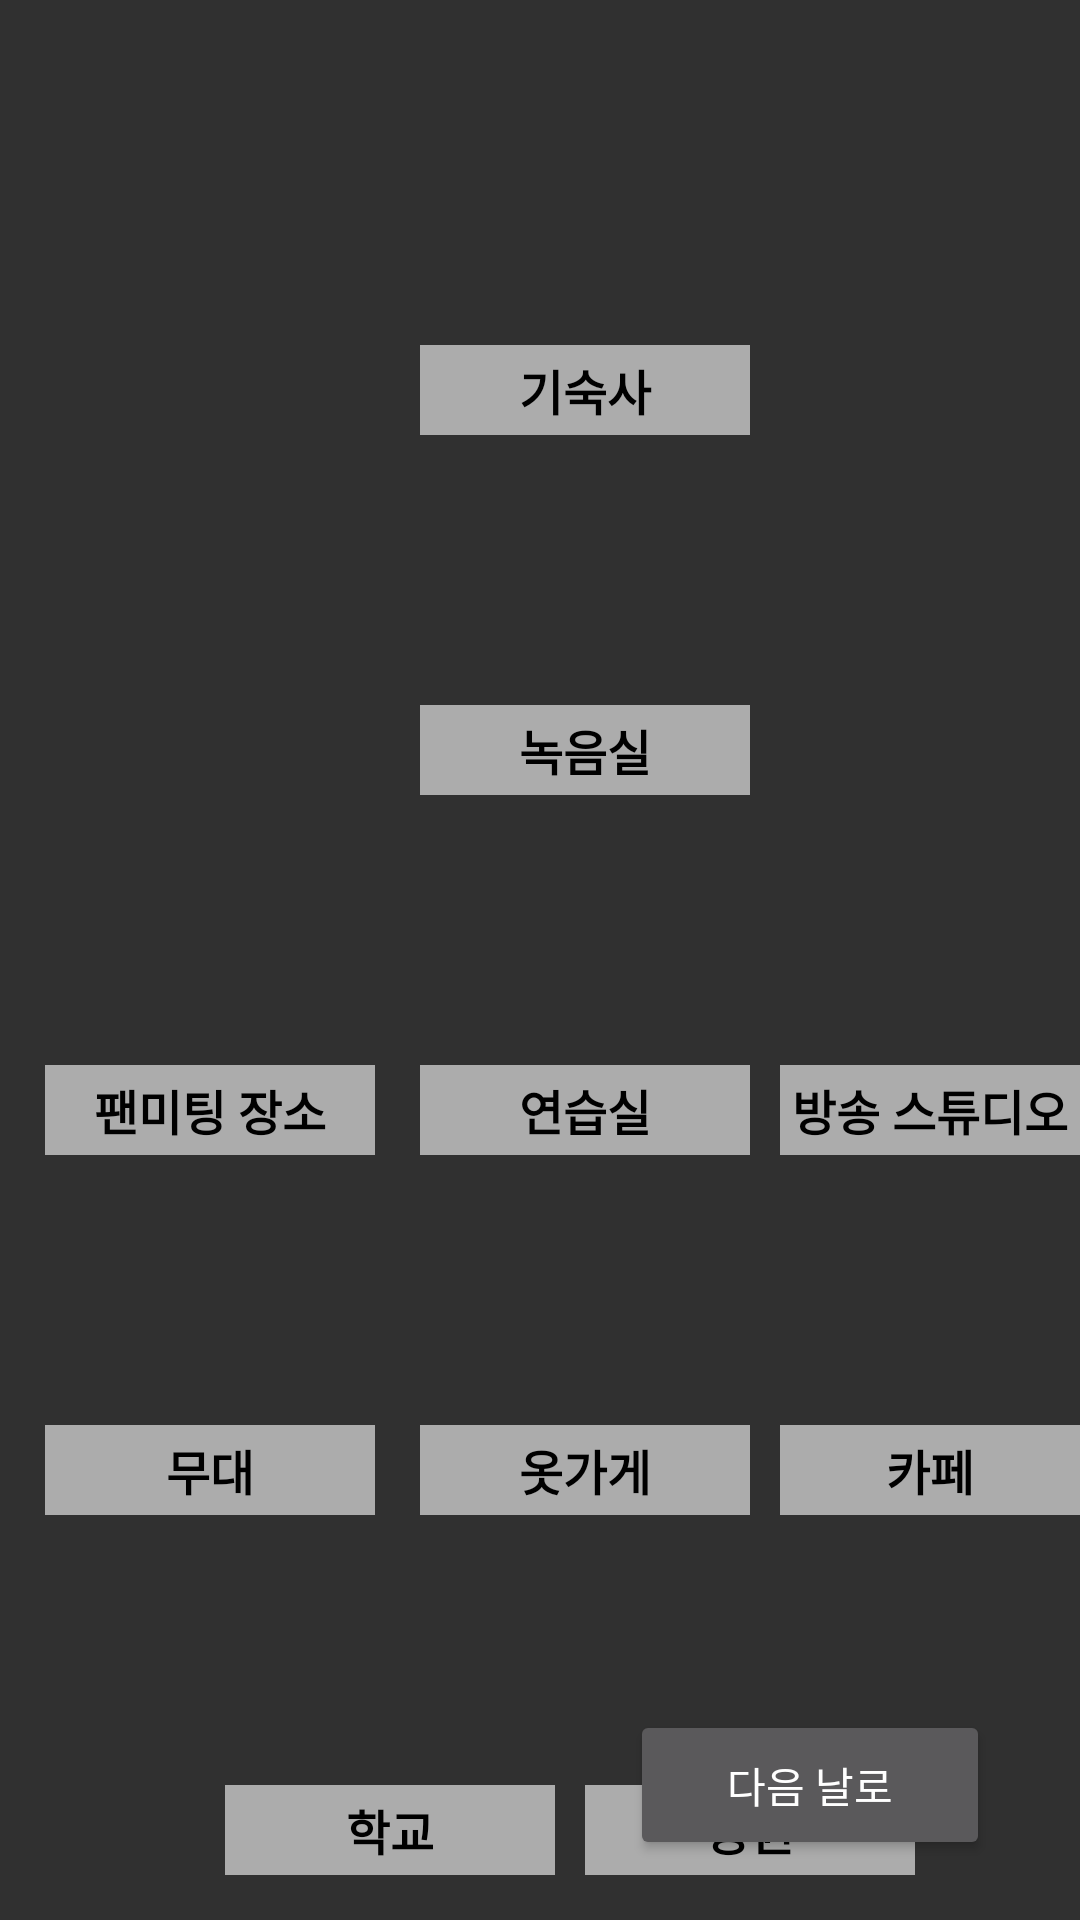

The Android layout XML behind this screen, and the referenced resources:
<!-- AndroidManifest.xml: activity theme Theme.AppCompat.NoActionBar -->
<!-- res/layout/activity_move.xml -->
<?xml version="1.0" encoding="utf-8"?>
<RelativeLayout xmlns:android="http://schemas.android.com/apk/res/android"
    xmlns:app="http://schemas.android.com/apk/res-auto"
    xmlns:tools="http://schemas.android.com/tools"
    android:id="@+id/main"
    android:layout_width="match_parent"
    android:layout_height="match_parent"
    tools:context=".MoveActivity">
    <RelativeLayout
        android:layout_width="380dp"
        android:layout_height="700dp"
        android:layout_centerInParent="true">

        <ImageView
            android:id="@+id/bg"
            android:layout_width="match_parent"
            android:layout_height="match_parent"
            android:background="@drawable/bg000"
            />

        <Button
            android:layout_width="120dp"
            android:layout_height="50dp"
            android:layout_marginRight="30dp"
            android:layout_marginBottom="20dp"
            android:layout_alignParentBottom="true"
            android:layout_alignParentRight="true"
            android:text="@string/complete_button"
            android:onClick="onComplete"/>

        <ImageView
            android:id="@+id/place3_char"
            android:layout_width="50dp"
            android:layout_height="50dp"
            android:layout_marginTop="63dp"
            android:layout_marginLeft="168dp"
            android:onClick="onPlace3"/>

        <TextView
            android:layout_width="110dp"
            android:layout_height="30dp"
            android:layout_marginTop="115dp"
            android:layout_marginLeft="140dp"
            android:gravity="center"
            android:background="#99ffffff"
            android:textColor="@color/black"
            android:textSize="16sp"
            android:textStyle="bold"
            android:text="@string/place_3_name"
            android:onClick="onPlace3"/>

        <ImageView
            android:id="@+id/place2_char"
            android:layout_width="50dp"
            android:layout_height="50dp"
            android:layout_marginLeft="168dp"
            android:layout_marginTop="183dp"
            android:onClick="onPlace2"/>

        <TextView
            android:layout_width="110dp"
            android:layout_height="30dp"
            android:layout_marginTop="235dp"
            android:layout_marginLeft="140dp"
            android:gravity="center"
            android:background="#99ffffff"
            android:textColor="@color/black"
            android:textSize="16sp"
            android:textStyle="bold"
            android:text="@string/place_2_name"
            android:onClick="onPlace2"/>

        <ImageView
            android:id="@+id/place10_char"
            android:layout_width="50dp"
            android:layout_height="50dp"
            android:layout_marginTop="304dp"
            android:layout_marginLeft="45dp"
            android:onClick="onPlace10"/>

        <TextView
            android:layout_width="110dp"
            android:layout_height="30dp"
            android:layout_marginTop="355dp"
            android:layout_marginLeft="15dp"
            android:gravity="center"
            android:background="#99ffffff"
            android:textColor="@color/black"
            android:textSize="16sp"
            android:textStyle="bold"
            android:text="@string/place_10_name"
            android:onClick="onPlace10"/>

        <ImageView
            android:id="@+id/place1_char"
            android:layout_width="50dp"
            android:layout_height="50dp"
            android:layout_marginTop="304dp"
            android:layout_marginLeft="168dp"
            android:onClick="onPlace1"/>

        <TextView
            android:layout_width="110dp"
            android:layout_height="30dp"
            android:layout_marginTop="355dp"
            android:layout_marginLeft="140dp"
            android:gravity="center"
            android:background="#99ffffff"
            android:textColor="@color/black"
            android:textSize="16sp"
            android:textStyle="bold"
            android:text="@string/place_1_name"
            android:onClick="onPlace1"/>

        <ImageView
            android:id="@+id/place5_char"
            android:layout_width="50dp"
            android:layout_height="50dp"
            android:layout_marginTop="304dp"
            android:layout_marginLeft="291dp"
            android:onClick="onPlace5"/>

        <TextView
            android:layout_width="110dp"
            android:layout_height="30dp"
            android:layout_marginTop="355dp"
            android:layout_marginLeft="260dp"
            android:gravity="center"
            android:background="#99ffffff"
            android:textColor="@color/black"
            android:textSize="16sp"
            android:textStyle="bold"
            android:text="@string/place_5_name"
            android:onClick="onPlace5"/>

        <ImageView
            android:id="@+id/place4_char"
            android:layout_width="50dp"
            android:layout_height="50dp"
            android:layout_marginTop="425dp"
            android:layout_marginLeft="45dp"
            android:onClick="onPlace4"/>

        <TextView
            android:layout_width="110dp"
            android:layout_height="30dp"
            android:layout_marginTop="475dp"
            android:layout_marginLeft="15dp"
            android:gravity="center"
            android:background="#99ffffff"
            android:textColor="@color/black"
            android:textSize="16sp"
            android:textStyle="bold"
            android:text="@string/place_4_name"
            android:onClick="onPlace4"/>

        <ImageView
            android:id="@+id/place7_char"
            android:layout_width="50dp"
            android:layout_height="50dp"
            android:layout_marginTop="425dp"
            android:layout_marginLeft="168dp"
            android:onClick="onPlace7"/>

        <TextView
            android:layout_width="110dp"
            android:layout_height="30dp"
            android:layout_marginTop="475dp"
            android:layout_marginLeft="140dp"
            android:gravity="center"
            android:background="#99ffffff"
            android:textColor="@color/black"
            android:textSize="16sp"
            android:textStyle="bold"
            android:text="@string/place_7_name"
            android:onClick="onPlace7"/>

        <ImageView
            android:id="@+id/place6_char"
            android:layout_width="50dp"
            android:layout_height="50dp"
            android:layout_marginTop="425dp"
            android:layout_marginLeft="291dp"
            android:onClick="onPlace6"/>

        <TextView
            android:layout_width="110dp"
            android:layout_height="30dp"
            android:layout_marginTop="475dp"
            android:layout_marginLeft="260dp"
            android:gravity="center"
            android:background="#99ffffff"
            android:textColor="@color/black"
            android:textSize="16sp"
            android:textStyle="bold"
            android:text="@string/place_6_name"
            android:onClick="onPlace6"/>

        <ImageView
            android:id="@+id/place8_char"
            android:layout_width="50dp"
            android:layout_height="50dp"
            android:layout_marginTop="545dp"
            android:layout_marginLeft="105dp"
            android:onClick="onPlace8"/>

        <TextView
            android:layout_width="110dp"
            android:layout_height="30dp"
            android:layout_marginTop="595dp"
            android:layout_marginLeft="75dp"
            android:gravity="center"
            android:background="#99ffffff"
            android:textColor="@color/black"
            android:textSize="16sp"
            android:textStyle="bold"
            android:text="@string/place_8_name"
            android:onClick="onPlace8"/>

        <ImageView
            android:id="@+id/place9_char"
            android:layout_width="50dp"
            android:layout_height="50dp"
            android:layout_marginTop="545dp"
            android:layout_marginLeft="225dp"
            android:onClick="onPlace9"/>

        <TextView
            android:layout_width="110dp"
            android:layout_height="30dp"
            android:layout_marginTop="595dp"
            android:layout_marginLeft="195dp"
            android:gravity="center"
            android:background="#99ffffff"
            android:textColor="@color/black"
            android:textSize="16sp"
            android:textStyle="bold"
            android:text="@string/place_9_name"
            android:onClick="onPlace9"/>

        <TextView
            android:layout_width="150dp"
            android:layout_height="20dp"
            android:orientation="horizontal"
            android:layout_marginTop="645dp"
            android:layout_marginLeft="25dp"
            android:id="@+id/date"
            android:gravity="center"
            android:textColor="@color/white"
            android:text="TEXT"
            android:background="#99000000"/>

    </RelativeLayout>
</RelativeLayout>
<!-- resources referenced by this layout -->
<resources>
  <string name="complete_button">다음 날로</string>
  <string name="place_10_name">팬미팅 장소</string>
  <string name="place_1_name">연습실</string>
  <string name="place_2_name">녹음실</string>
  <string name="place_3_name">기숙사</string>
  <string name="place_4_name">무대</string>
  <string name="place_5_name">방송 스튜디오</string>
  <string name="place_6_name">카페</string>
  <string name="place_7_name">옷가게</string>
  <string name="place_8_name">학교</string>
  <string name="place_9_name">공원</string>
  <!-- not gathered from this repository: default colours our renderer supplied (Android Studio template values) -->
  <color name="black">#FF000000</color>
  <color name="white">#FFFFFFFF</color>
</resources>
